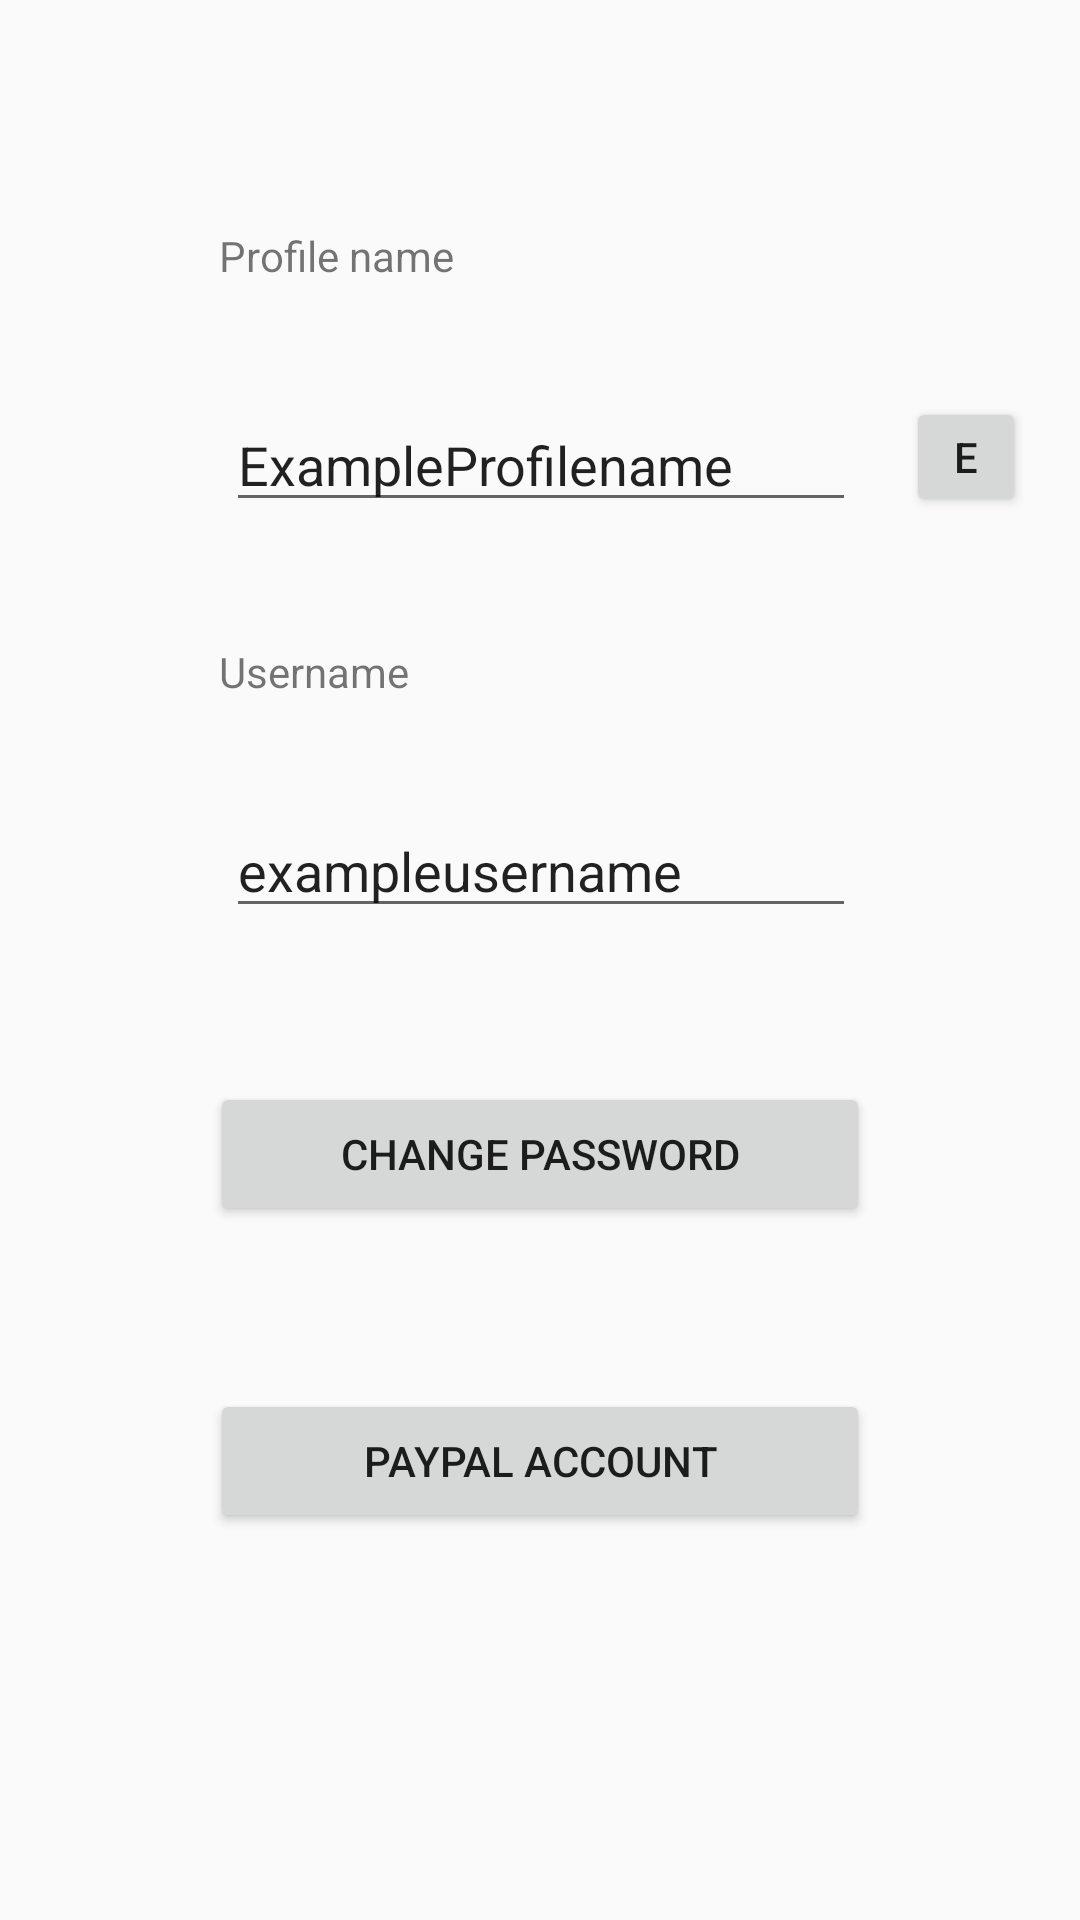

Android layout source for this screen:
<!-- AndroidManifest.xml: application theme AppTheme -->
<!-- res/layout/content_my_profile.xml -->
<?xml version="1.0" encoding="utf-8"?>
<android.support.constraint.ConstraintLayout xmlns:android="http://schemas.android.com/apk/res/android"
    xmlns:app="http://schemas.android.com/apk/res-auto"
    xmlns:tools="http://schemas.android.com/tools"
    android:layout_width="match_parent"
    android:layout_height="match_parent"
    app:layout_behavior="@string/appbar_scrolling_view_behavior"
    tools:context="appteam.app.MyProfileActivity"
    tools:showIn="@layout/activity_my_profile">


    <Button
        android:id="@+id/Paypal_btn"
        android:layout_width="220dp"
        android:layout_height="wrap_content"
        android:layout_marginBottom="8dp"
        android:layout_marginLeft="8dp"
        android:layout_marginRight="8dp"
        android:layout_marginTop="8dp"
        android:text="Paypal account"
        app:layout_constraintBottom_toBottomOf="parent"
        app:layout_constraintLeft_toLeftOf="parent"
        app:layout_constraintRight_toRightOf="parent"
        app:layout_constraintTop_toTopOf="parent"
        app:layout_constraintVertical_bias="0.79" />

    <Button
        android:id="@+id/edit_prflname_btn"
        android:layout_width="40dp"
        android:layout_height="40dp"
        android:layout_marginBottom="8dp"
        android:layout_marginLeft="8dp"
        android:layout_marginRight="8dp"
        android:layout_marginTop="8dp"
        android:onClick="SetProfilenameEditable"
        android:text="E"
        app:layout_constraintBottom_toBottomOf="parent"
        app:layout_constraintHorizontal_bias="0.466"
        app:layout_constraintLeft_toRightOf="@+id/prflname_editable"
        app:layout_constraintRight_toRightOf="parent"
        app:layout_constraintTop_toTopOf="parent"
        app:layout_constraintVertical_bias="0.213" />

    <Button
        android:id="@+id/chng_pswrd_btn"
        android:layout_width="220dp"
        android:layout_height="wrap_content"
        android:layout_marginBottom="8dp"
        android:layout_marginLeft="8dp"
        android:layout_marginRight="8dp"
        android:layout_marginTop="8dp"
        android:text="Change password"
        app:layout_constraintBottom_toBottomOf="parent"
        app:layout_constraintLeft_toLeftOf="parent"
        app:layout_constraintRight_toRightOf="parent"
        app:layout_constraintTop_toTopOf="parent"
        app:layout_constraintVertical_bias="0.612" />

    <TextView
        android:id="@+id/profile_name_stc"
        android:layout_width="wrap_content"
        android:layout_height="wrap_content"
        android:layout_marginBottom="8dp"
        android:layout_marginLeft="8dp"
        android:layout_marginRight="8dp"
        android:layout_marginTop="8dp"
        android:text="Profile name"
        app:layout_constraintBottom_toBottomOf="parent"
        app:layout_constraintHorizontal_bias="0.245"
        app:layout_constraintLeft_toLeftOf="parent"
        app:layout_constraintRight_toRightOf="parent"
        app:layout_constraintTop_toTopOf="parent"
        app:layout_constraintVertical_bias="0.112" />

    <TextView
        android:id="@+id/username_stc"
        android:layout_width="wrap_content"
        android:layout_height="wrap_content"
        android:layout_marginBottom="8dp"
        android:layout_marginLeft="8dp"
        android:layout_marginRight="8dp"
        android:layout_marginTop="8dp"
        android:text="Username"
        app:layout_constraintBottom_toBottomOf="parent"
        app:layout_constraintHorizontal_bias="0.232"
        app:layout_constraintLeft_toLeftOf="parent"
        app:layout_constraintRight_toRightOf="parent"
        app:layout_constraintTop_toTopOf="parent"
        app:layout_constraintVertical_bias="0.341" />

    <EditText
        android:id="@+id/prflname_editable"
        android:layout_width="wrap_content"
        android:layout_height="wrap_content"
        android:layout_marginBottom="8dp"
        android:layout_marginLeft="8dp"
        android:layout_marginRight="8dp"
        android:layout_marginTop="8dp"
        android:ems="10"
        android:focusable="false"
        android:inputType="textPersonName"
        android:text="ExampleProfilename"
        app:layout_constraintBottom_toBottomOf="parent"
        app:layout_constraintHorizontal_bias="0.503"
        app:layout_constraintLeft_toLeftOf="parent"
        app:layout_constraintRight_toRightOf="parent"
        app:layout_constraintTop_toTopOf="parent"
        app:layout_constraintVertical_bias="0.214" />

    <EditText
        android:id="@+id/username_editable"
        android:layout_width="wrap_content"
        android:layout_height="wrap_content"
        android:layout_marginBottom="8dp"
        android:layout_marginLeft="8dp"
        android:layout_marginRight="8dp"
        android:layout_marginTop="8dp"
        android:ems="10"
        android:hint="exampleusername"
        android:inputType="none"
        android:text="exampleusername"
        android:focusable="false"
        app:layout_constraintBottom_toBottomOf="parent"
        app:layout_constraintHorizontal_bias="0.503"
        app:layout_constraintLeft_toLeftOf="parent"
        app:layout_constraintRight_toRightOf="parent"
        app:layout_constraintTop_toTopOf="parent"
        app:layout_constraintVertical_bias="0.446" />

</android.support.constraint.ConstraintLayout>
<!-- res/layout/activity_my_profile.xml (included above) -->
<?xml version="1.0" encoding="utf-8"?>
<android.support.design.widget.CoordinatorLayout xmlns:android="http://schemas.android.com/apk/res/android"
    xmlns:app="http://schemas.android.com/apk/res-auto"
    xmlns:tools="http://schemas.android.com/tools"
    android:layout_width="match_parent"
    android:layout_height="match_parent"
    tools:context="appteam.app.MyProfileActivity">

    <android.support.design.widget.AppBarLayout
        android:layout_width="match_parent"
        android:layout_height="wrap_content"
        android:theme="@style/AppTheme.AppBarOverlay">

        <android.support.v7.widget.Toolbar
            android:id="@+id/toolbar"
            android:layout_width="match_parent"
            android:layout_height="?attr/actionBarSize"
            android:background="?attr/colorPrimary"
            app:popupTheme="@style/AppTheme.PopupOverlay" />

    </android.support.design.widget.AppBarLayout>

    <include layout="@layout/content_my_profile"
        android:id="@+id/include" />

    <android.support.design.widget.FloatingActionButton
        android:id="@+id/fab"
        android:layout_width="wrap_content"
        android:layout_height="wrap_content"
        android:layout_gravity="top|left"
        android:layout_margin="@dimen/fab_margin"
        android:visibility="visible"
        app:backgroundTint="@android:color/holo_orange_light"
        app:fabSize="normal"
        app:layout_anchor="@+id/include"
        app:layout_anchorGravity="bottom|right"
        app:srcCompat="@android:drawable/ic_menu_share" />

</android.support.design.widget.CoordinatorLayout>
<!-- resources referenced by this layout -->
<resources>
  <dimen name="fab_margin">16dp</dimen>
  <style name="AppTheme.AppBarOverlay" parent="ThemeOverlay.AppCompat.Dark.ActionBar" />
  <style name="AppTheme.PopupOverlay" parent="ThemeOverlay.AppCompat.Light" />
  <style name="AppTheme" parent="Theme.AppCompat.Light.DarkActionBar">
          
          <item name="colorPrimary">@color/colorPrimary</item>
          <item name="colorPrimaryDark">@color/colorPrimaryDark</item>
          <item name="colorAccent">@color/colorAccent</item>
      </style>
  <color name="colorPrimary">#3F51B5</color>
  <color name="colorPrimaryDark">#303F9F</color>
  <color name="colorAccent">#FF4081</color>
</resources>
